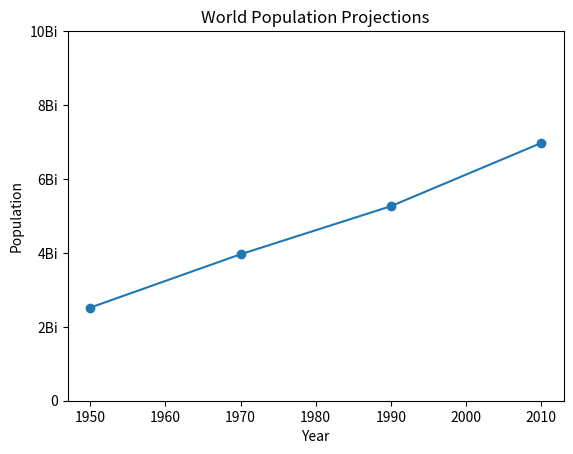

Here is the Python script that generated this plot:
import matplotlib.pyplot as plt

year = [1950, 1970, 1990, 2010]
population = [2.519, 3.962, 5.263, 6.972]




plt.plot(year, population)
plt.scatter(year, population)

plt.xlabel('Year')
plt.ylabel('Population')
plt.title('World Population Projections')
plt.yticks([0,2,4,6,8,10],
           ['0', '2Bi', '4Bi', '6Bi', '8Bi', '10Bi'])
plt.show()